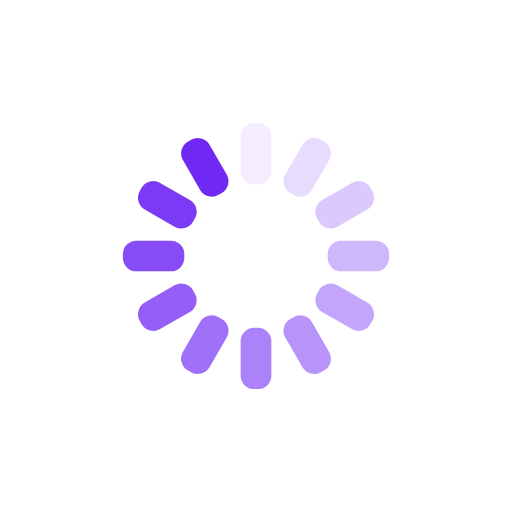
t = 0.00 s
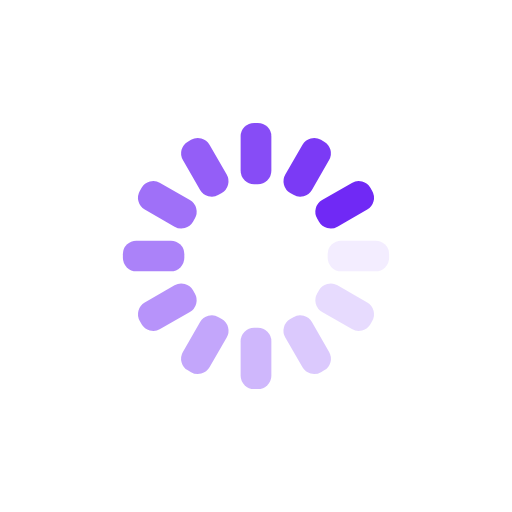
t = 0.25 s
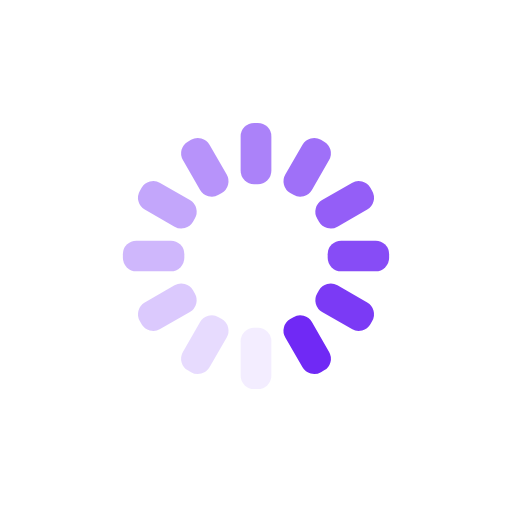
t = 0.50 s
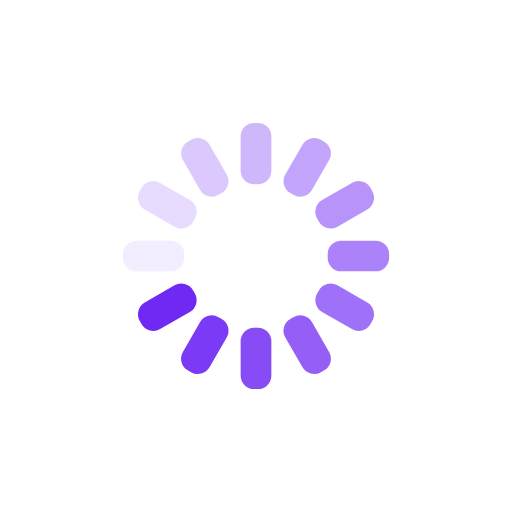
t = 0.75 s

The animated SVG that drew these frames (rendered in a browser with its animation timeline set to each time). Animation: 12 SMIL elements (animate=12); one cycle of 1.00 s, repeats indefinitely.

<?xml version="1.0" encoding="utf-8"?>
<svg xmlns="http://www.w3.org/2000/svg" xmlns:xlink="http://www.w3.org/1999/xlink" style="margin: auto; background: transparent; display: block; shape-rendering: auto;" width="200px" height="200px" viewBox="0 0 100 100" preserveAspectRatio="xMidYMid">
<g transform="rotate(0 50 50)">
  <rect x="47" y="24" rx="2.64" ry="2.64" width="6" height="12" fill="#7029f5">
    <animate attributeName="opacity" values="1;0" keyTimes="0;1" dur="1s" begin="-0.9166666666666666s" repeatCount="indefinite"></animate>
  </rect>
</g><g transform="rotate(30 50 50)">
  <rect x="47" y="24" rx="2.64" ry="2.64" width="6" height="12" fill="#7029f5">
    <animate attributeName="opacity" values="1;0" keyTimes="0;1" dur="1s" begin="-0.8333333333333334s" repeatCount="indefinite"></animate>
  </rect>
</g><g transform="rotate(60 50 50)">
  <rect x="47" y="24" rx="2.64" ry="2.64" width="6" height="12" fill="#7029f5">
    <animate attributeName="opacity" values="1;0" keyTimes="0;1" dur="1s" begin="-0.75s" repeatCount="indefinite"></animate>
  </rect>
</g><g transform="rotate(90 50 50)">
  <rect x="47" y="24" rx="2.64" ry="2.64" width="6" height="12" fill="#7029f5">
    <animate attributeName="opacity" values="1;0" keyTimes="0;1" dur="1s" begin="-0.6666666666666666s" repeatCount="indefinite"></animate>
  </rect>
</g><g transform="rotate(120 50 50)">
  <rect x="47" y="24" rx="2.64" ry="2.64" width="6" height="12" fill="#7029f5">
    <animate attributeName="opacity" values="1;0" keyTimes="0;1" dur="1s" begin="-0.5833333333333334s" repeatCount="indefinite"></animate>
  </rect>
</g><g transform="rotate(150 50 50)">
  <rect x="47" y="24" rx="2.64" ry="2.64" width="6" height="12" fill="#7029f5">
    <animate attributeName="opacity" values="1;0" keyTimes="0;1" dur="1s" begin="-0.5s" repeatCount="indefinite"></animate>
  </rect>
</g><g transform="rotate(180 50 50)">
  <rect x="47" y="24" rx="2.64" ry="2.64" width="6" height="12" fill="#7029f5">
    <animate attributeName="opacity" values="1;0" keyTimes="0;1" dur="1s" begin="-0.4166666666666667s" repeatCount="indefinite"></animate>
  </rect>
</g><g transform="rotate(210 50 50)">
  <rect x="47" y="24" rx="2.64" ry="2.64" width="6" height="12" fill="#7029f5">
    <animate attributeName="opacity" values="1;0" keyTimes="0;1" dur="1s" begin="-0.3333333333333333s" repeatCount="indefinite"></animate>
  </rect>
</g><g transform="rotate(240 50 50)">
  <rect x="47" y="24" rx="2.64" ry="2.64" width="6" height="12" fill="#7029f5">
    <animate attributeName="opacity" values="1;0" keyTimes="0;1" dur="1s" begin="-0.25s" repeatCount="indefinite"></animate>
  </rect>
</g><g transform="rotate(270 50 50)">
  <rect x="47" y="24" rx="2.64" ry="2.64" width="6" height="12" fill="#7029f5">
    <animate attributeName="opacity" values="1;0" keyTimes="0;1" dur="1s" begin="-0.16666666666666666s" repeatCount="indefinite"></animate>
  </rect>
</g><g transform="rotate(300 50 50)">
  <rect x="47" y="24" rx="2.64" ry="2.64" width="6" height="12" fill="#7029f5">
    <animate attributeName="opacity" values="1;0" keyTimes="0;1" dur="1s" begin="-0.08333333333333333s" repeatCount="indefinite"></animate>
  </rect>
</g><g transform="rotate(330 50 50)">
  <rect x="47" y="24" rx="2.64" ry="2.64" width="6" height="12" fill="#7029f5">
    <animate attributeName="opacity" values="1;0" keyTimes="0;1" dur="1s" begin="0s" repeatCount="indefinite"></animate>
  </rect>
</g>
<!-- [ldio] generated by https://loading.io/ --></svg>
